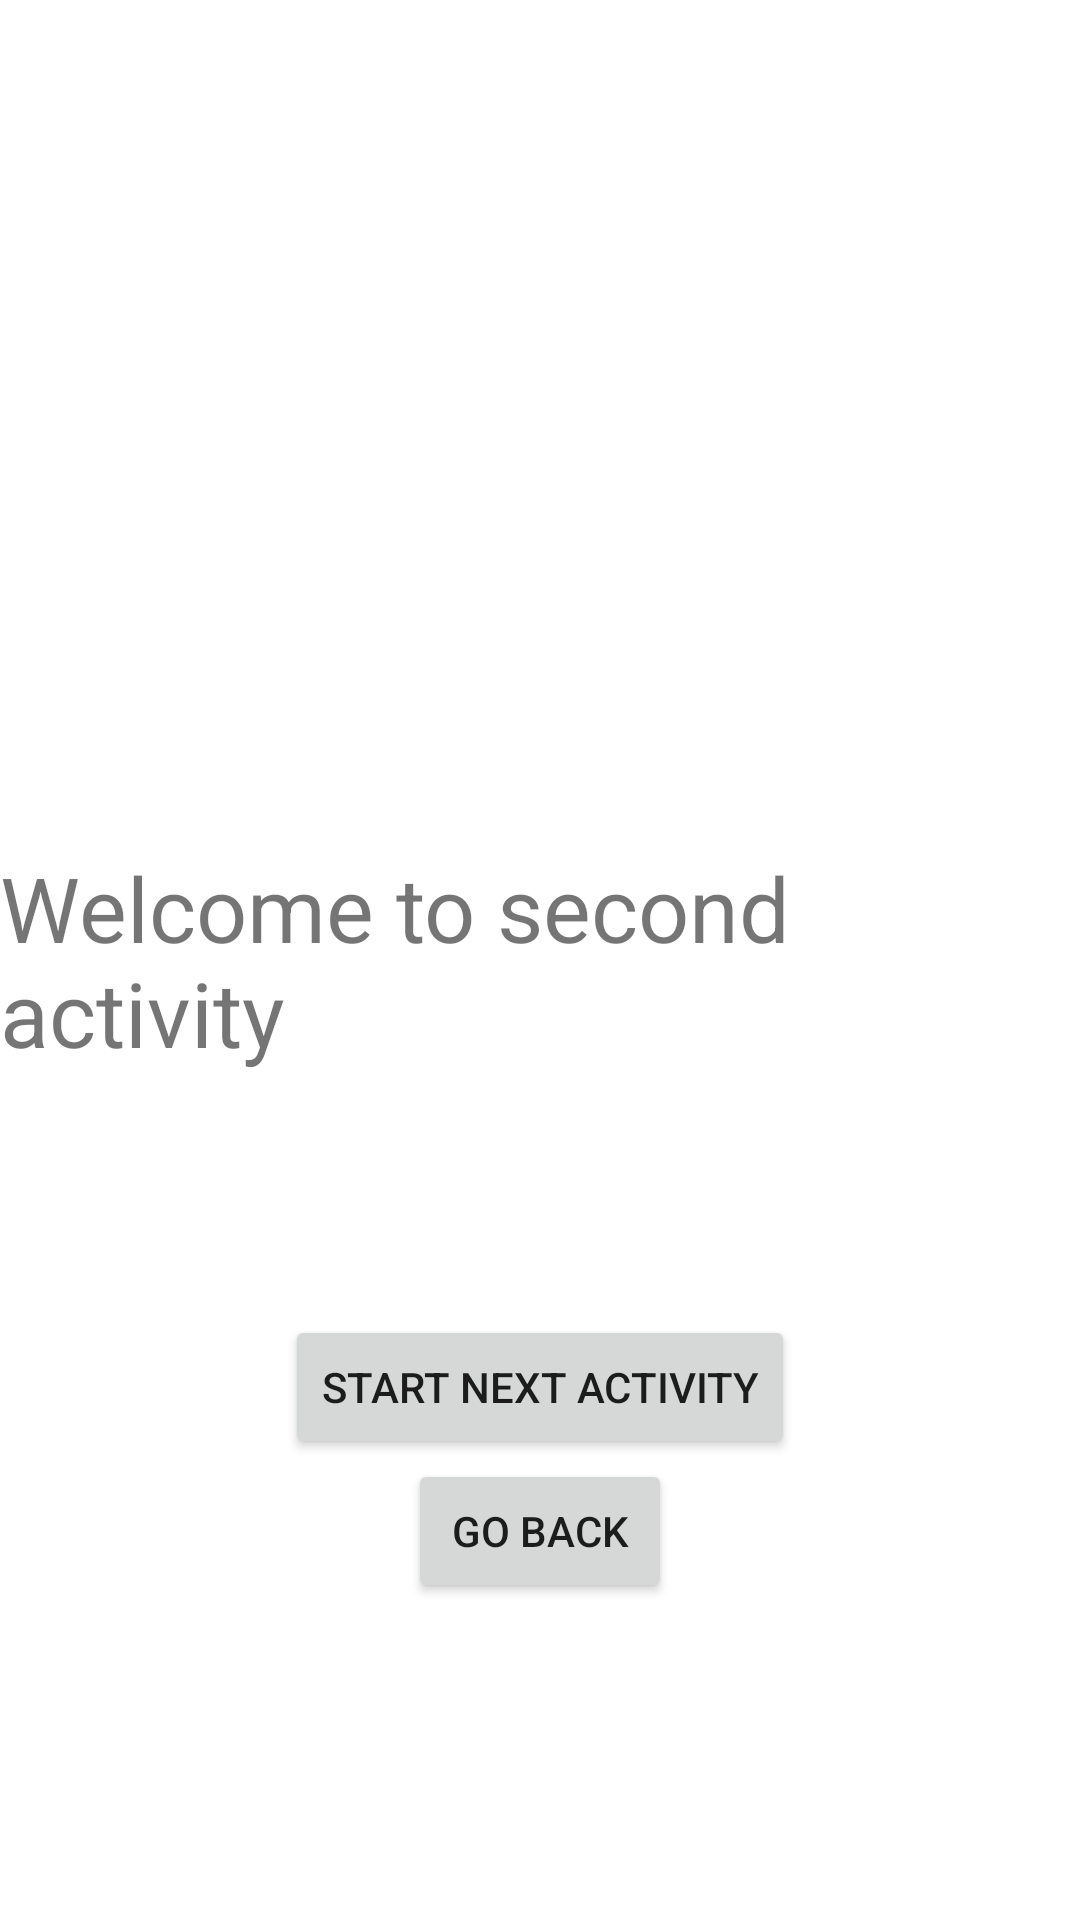

This screen was rendered from an Android layout file. Write that file and the resources it references.
<!-- AndroidManifest.xml: application theme Theme.Tutorials -->
<!-- res/layout/activity_second.xml -->
<?xml version="1.0" encoding="utf-8"?>
<androidx.constraintlayout.widget.ConstraintLayout
  xmlns:android="http://schemas.android.com/apk/res/android"
  xmlns:app="http://schemas.android.com/apk/res-auto"
  xmlns:tools="http://schemas.android.com/tools"
  android:layout_width="match_parent"
  android:layout_height="match_parent">
  
  <TextView
    android:text="Welcome to second activity"
    android:textSize="30dp"
    android:layout_width="wrap_content"
    android:layout_height="wrap_content"
    android:id="@+id/textView"
    app:layout_constraintStart_toStartOf="parent"
    app:layout_constraintHorizontal_bias="0.5"
    app:layout_constraintEnd_toEndOf="parent"
    app:layout_constraintTop_toTopOf="parent"
    app:layout_constraintBottom_toBottomOf="parent"/>
  <Button
    android:text="Go back"
    android:layout_width="wrap_content"
    android:layout_height="wrap_content"
    android:id="@+id/btnBack"
    app:layout_constraintStart_toStartOf="parent"
    app:layout_constraintHorizontal_bias="0.5"
    app:layout_constraintEnd_toEndOf="parent"
    android:layout_marginTop="23dp"
    app:layout_constraintTop_toBottomOf="@+id/textView"
    app:layout_constraintBottom_toBottomOf="parent"/>
  <Button
    android:text="Start next activity"
    android:layout_width="wrap_content"
    android:layout_height="wrap_content"
    android:id="@+id/btnNextActivity"
    app:layout_constraintBottom_toTopOf="@+id/btnBack"
    app:layout_constraintEnd_toEndOf="parent"
    app:layout_constraintStart_toStartOf="parent"/>
</androidx.constraintlayout.widget.ConstraintLayout>
<!-- resources referenced by this layout -->
<resources>
  <style name="Theme.Tutorials" parent="Theme.MaterialComponents.DayNight.DarkActionBar">
      
      <item name="colorPrimary">@color/purple_500</item>
      <item name="colorPrimaryVariant">@color/purple_700</item>
      <item name="colorOnPrimary">@color/white</item>
      
      <item name="colorSecondary">@color/teal_200</item>
      <item name="colorSecondaryVariant">@color/teal_700</item>
      <item name="colorOnSecondary">@color/black</item>
      
      <item name="android:statusBarColor" tools:targetApi="l">?attr/colorPrimaryVariant
      </item>
      
    </style>
  <color name="purple_500">#FF6200EE</color>
  <color name="purple_700">#FF3700B3</color>
  <color name="white">#FFFFFFFF</color>
  <color name="teal_200">#FF03DAC5</color>
  <color name="teal_700">#FF018786</color>
  <color name="black">#FF000000</color>
</resources>
